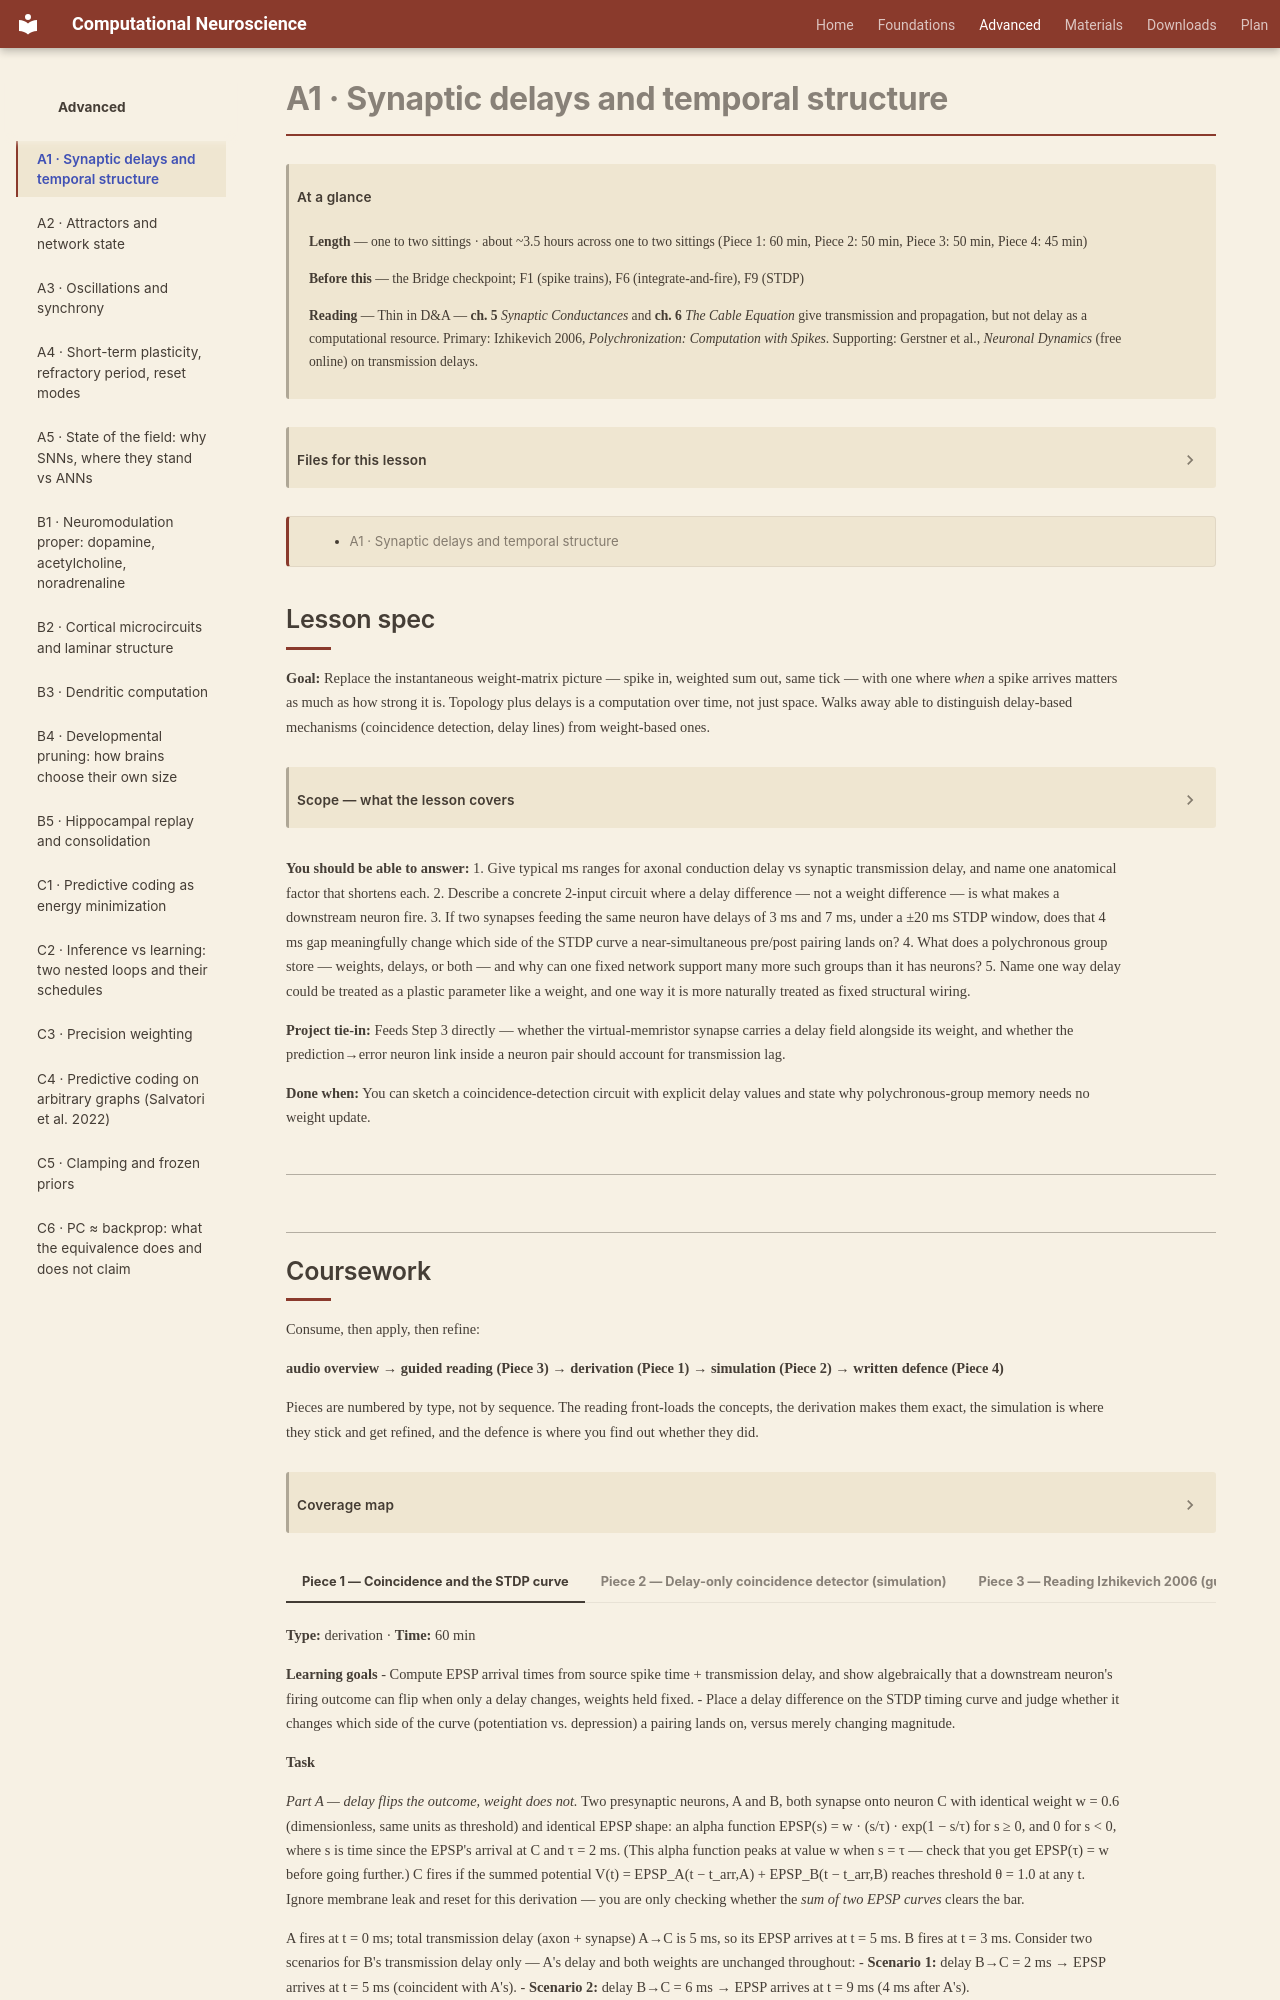

repository: kaleLetendre/comp-neuro-course · page: advanced/A1/index.html · generator: mkdocs

# A1 · Synaptic delays and temporal structure

!!! abstract "At a glance"

    **Length** — one to two sittings · about ~3.5 hours across one to two sittings (Piece 1: 60 min, Piece 2: 50 min, Piece 3: 50 min, Piece 4: 45 min)
    **Before this** — the Bridge checkpoint; F1 (spike trains), F6 (integrate-and-fire), F9 (STDP)
    **Reading** — Thin in D&A — **ch. 5** *Synaptic Conductances* and **ch. 6** *The Cable Equation* give transmission and propagation, but not delay as a computational resource. Primary: Izhikevich 2006, *Polychronization: Computation with Spikes*. Supporting: Gerstner et al., *Neuronal Dynamics* (free online) on transmission delays.

[TOC]

## Lesson spec

**Goal:** Replace the instantaneous weight-matrix picture — spike in, weighted sum out, same tick — with one where *when* a spike arrives matters as much as how strong it is. Topology plus delays is a computation over time, not just space. Walks away able to distinguish delay-based mechanisms (coincidence detection, delay lines) from weight-based ones.

??? note "Scope — what the lesson covers"

    - Real figures: axonal conduction delay (~0.5–10 ms depending on myelination and distance) vs synaptic transmission delay (~0.3–3 ms), and where these numbers come from physically
    - How delay converts a static weight matrix into a temporal computation: coincidence detection and delay lines
    - Delay as a third learnable or evolvable parameter alongside weight and connectivity — what it means for a virtual-memristor synapse to store a delay as well as a weight
    - Polychronous groups (Izhikevich 2006): memory that lives in the delay structure, requiring no weight change
    - Not covered: network-wide rhythms and synchrony (A3), attractor dynamics (A2)

**You should be able to answer:**
1. Give typical ms ranges for axonal conduction delay vs synaptic transmission delay, and name one anatomical factor that shortens each.
2. Describe a concrete 2-input circuit where a delay difference — not a weight difference — is what makes a downstream neuron fire.
3. If two synapses feeding the same neuron have delays of 3 ms and 7 ms, under a ±20 ms STDP window, does that 4 ms gap meaningfully change which side of the STDP curve a near-simultaneous pre/post pairing lands on?
4. What does a polychronous group store — weights, delays, or both — and why can one fixed network support many more such groups than it has neurons?
5. Name one way delay could be treated as a plastic parameter like a weight, and one way it is more naturally treated as fixed structural wiring.

**Project tie-in:** Feeds Step 3 directly — whether the virtual-memristor synapse carries a delay field alongside its weight, and whether the prediction→error neuron link inside a neuron pair should account for transmission lag.

**Done when:** You can sketch a coincidence-detection circuit with explicit delay values and state why polychronous-group memory needs no weight update.

---
